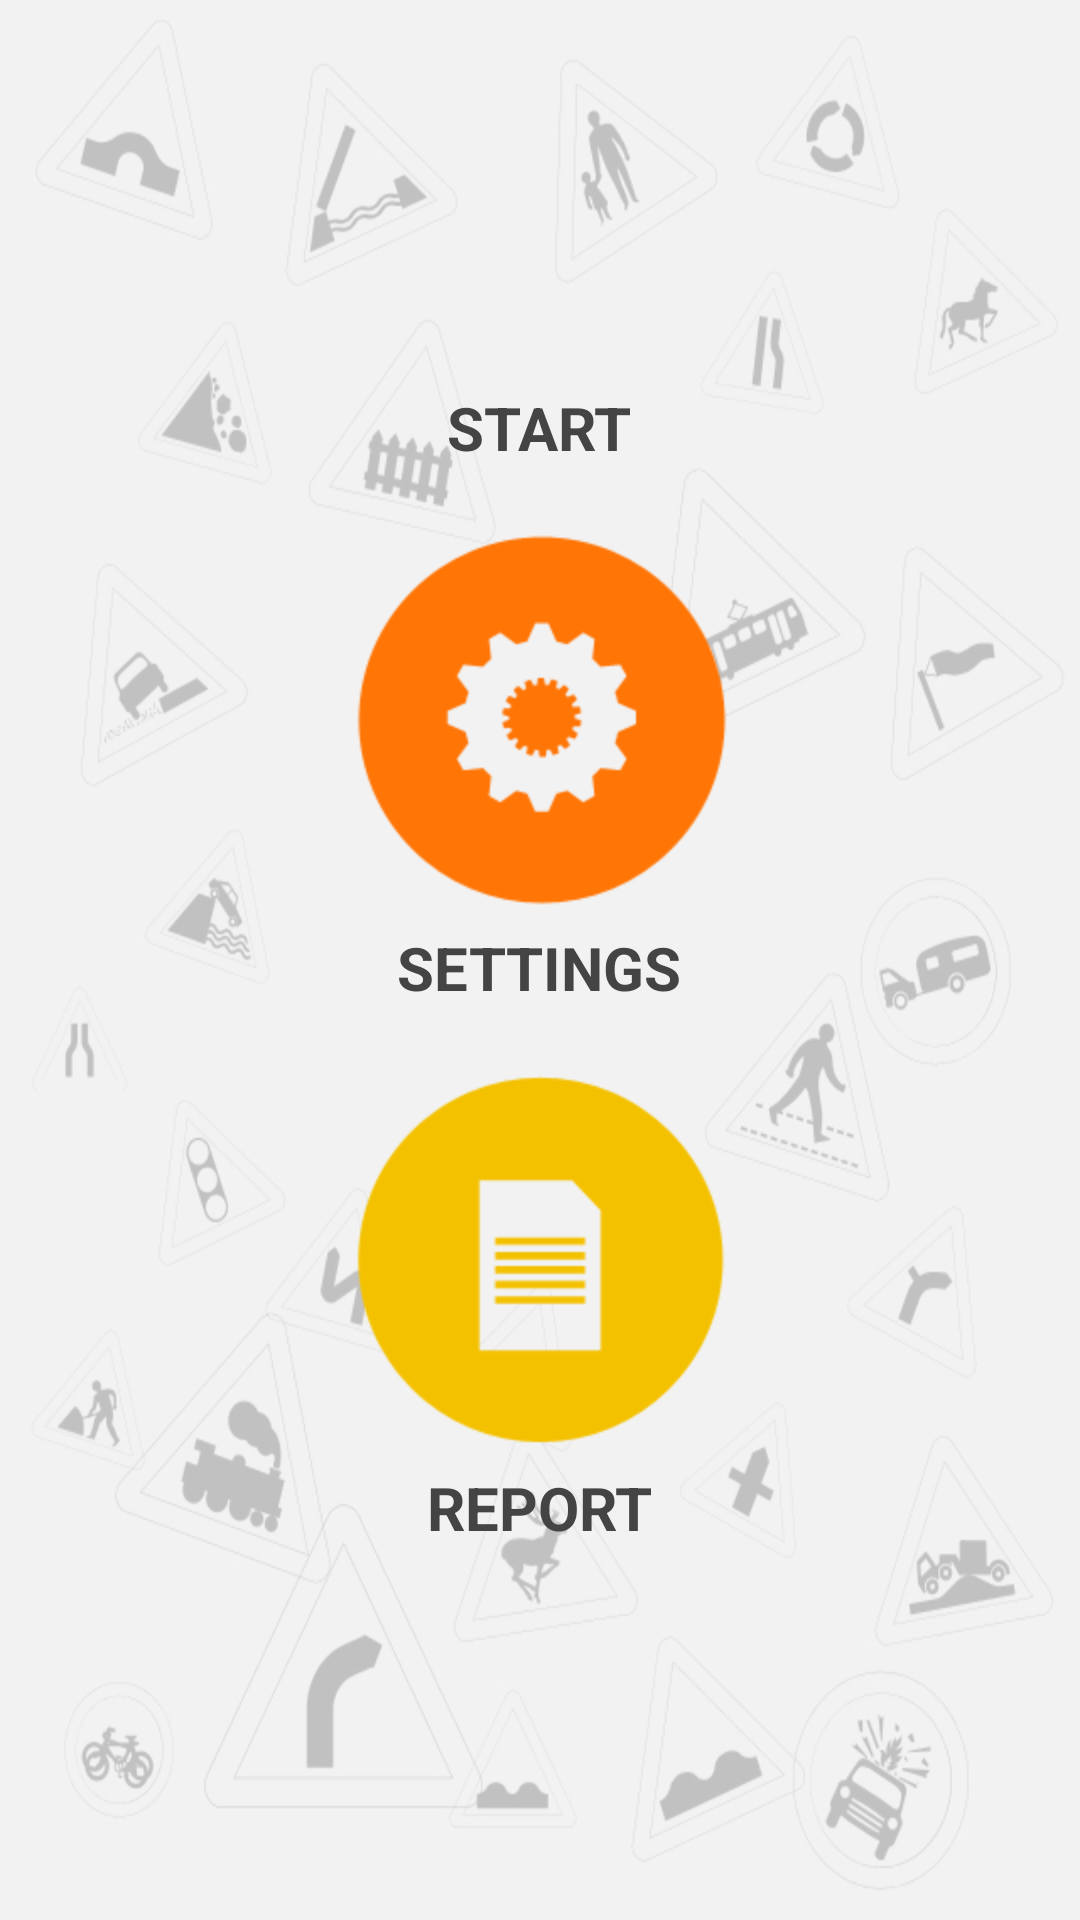

Android layout source for this screen:
<!-- AndroidManifest.xml: application theme AppTheme -->
<!-- res/layout/activity_main.xml -->
<RelativeLayout xmlns:android="http://schemas.android.com/apk/res/android"
    xmlns:tools="http://schemas.android.com/tools" android:layout_width="match_parent"
    android:layout_height="match_parent"
    tools:context=".MainActivity"
    android:background="@drawable/bg">


    <LinearLayout
        android:layout_width="wrap_content"
        android:layout_height="wrap_content"
        android:orientation="vertical"
        android:gravity="center"
        android:layout_centerVertical="true"
        android:layout_centerHorizontal="true"
        android:id="@+id/linearLayout">

        

        <ImageView
            android:layout_width="wrap_content"
            android:layout_height="wrap_content"
            android:id="@+id/ImageViewOnOff"
            android:onClick="startingAndStopTracking"
            android:layout_centerVertical="true"
            android:layout_centerHorizontal="true"
            android:layout_marginBottom="5dp"/>
        <TextView
            android:layout_width="wrap_content"
            android:layout_height="wrap_content"
            android:id="@+id/startButtonCaption"
            android:textColor="#444444"
            android:textStyle="bold"
            android:textSize="20dp"
            android:text="START"
            android:layout_marginBottom="20dp"/>

        

        <ImageView
            android:layout_width="wrap_content"
            android:layout_height="wrap_content"
            android:id="@+id/button5"
            android:onClick="showingSettings"
            android:layout_below="@+id/button"
            android:layout_centerHorizontal="true"
            android:layout_marginBottom="5dp"
            android:src="@drawable/settings"/>
        <TextView
            android:layout_width="wrap_content"
            android:layout_height="wrap_content"
            android:textColor="#444444"
            android:textStyle="bold"
            android:textSize="20dp"
            android:text="SETTINGS"
            android:layout_marginBottom="20dp"/>

        <ImageView
            android:layout_width="wrap_content"
            android:layout_height="wrap_content"
            android:text="SHOW REPORTS"
            android:id="@+id/button4"
            android:onClick="showingReports"
            android:layout_below="@+id/button"
            android:layout_centerHorizontal="true"
            android:layout_marginBottom="5dp"
            android:src="@drawable/report"/>
        <TextView
            android:layout_width="wrap_content"
            android:layout_height="wrap_content"
            android:textColor="#444444"
            android:textStyle="bold"
            android:textSize="20dp"
            android:text="REPORT"/>
    </LinearLayout>
</RelativeLayout>
<!-- resources referenced by this layout -->
<resources>
  <!-- drawable bg: jpg bitmap (drawable-land, 136013 bytes) -->
  <!-- drawable report: png bitmap (drawable-hdpi, 5857 bytes) -->
  <!-- drawable settings: png bitmap (drawable-hdpi, 7778 bytes) -->
  <style name="AppTheme" parent="Theme.AppCompat.Light.DarkActionBar">
          <item name="android:actionBarStyle">@style/MyActionBar</item>
  
          
          <item name="actionBarSize">45dip</item>
          <item name="actionBarStyle">@style/MyActionBar</item>
      </style>
  <style name="MyActionBar" parent="@style/Widget.AppCompat.Light.ActionBar.Solid.Inverse">
          <item name="android:background">@color/red</item>
  
          
          <item name="actionBarSize">45dip</item>
          <item name="background">@color/red</item>
      </style>
  <color name="red">#DF1322</color>
</resources>
